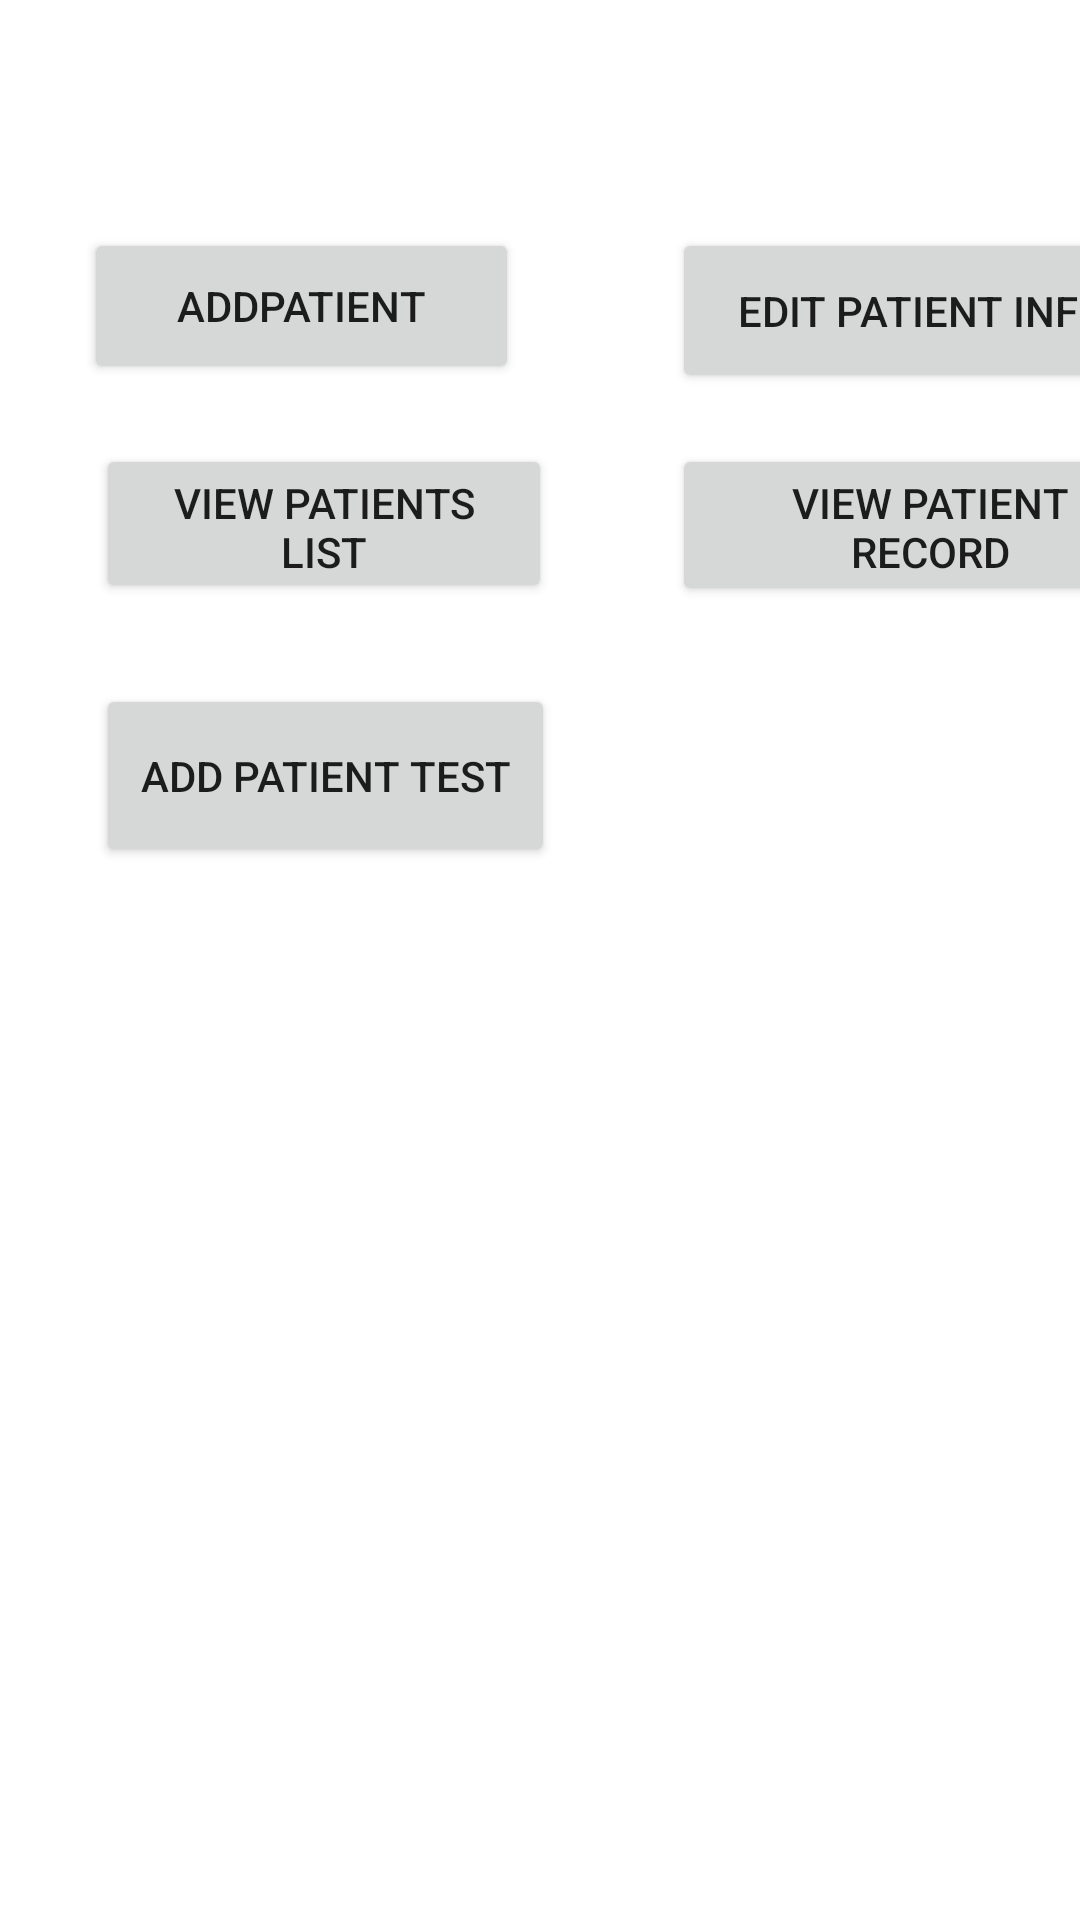

Here is an Android app screen rendered from its layout file. Give the layout XML and the strings, colors and styles it references.
<!-- AndroidManifest.xml: application theme Theme.Mapd713_Group4_M2 -->
<!-- res/layout/activity_main.xml -->
<?xml version="1.0" encoding="utf-8"?>
<androidx.constraintlayout.widget.ConstraintLayout xmlns:android="http://schemas.android.com/apk/res/android"
    xmlns:app="http://schemas.android.com/apk/res-auto"
    xmlns:tools="http://schemas.android.com/tools"
    android:layout_width="match_parent"
    android:layout_height="match_parent"
    tools:context=".MainActivity">

    <Button
        android:id="@+id/addPatient"
        android:layout_width="145dp"
        android:layout_height="52dp"
        android:layout_marginStart="28dp"
        android:layout_marginTop="76dp"
        android:text="AddPatient"
        android:textSize="14sp"
        app:layout_constraintStart_toStartOf="parent"
        app:layout_constraintTop_toTopOf="parent" />

    <Button
        android:id="@+id/patientTest"
        android:layout_width="153dp"
        android:layout_height="61dp"
        android:layout_marginStart="32dp"
        android:layout_marginTop="228dp"
        android:text="Add Patient Test"
        android:textSize="14sp"
        app:layout_constraintStart_toStartOf="parent"
        app:layout_constraintTop_toTopOf="parent" />

    <Button
        android:id="@+id/patientRec"
        android:layout_width="172dp"
        android:layout_height="54dp"
        android:layout_marginStart="224dp"
        android:layout_marginTop="148dp"
        android:text="View Patient Record"
        android:textSize="14sp"
        app:layout_constraintStart_toStartOf="parent"
        app:layout_constraintTop_toTopOf="parent" />

    <Button
        android:id="@+id/patientInfo"
        android:layout_width="167dp"
        android:layout_height="55dp"
        android:layout_marginStart="224dp"
        android:layout_marginTop="76dp"
        android:text="Edit Patient info"
        android:textSize="14sp"
        app:layout_constraintStart_toStartOf="parent"
        app:layout_constraintTop_toTopOf="parent" />

    <Button
        android:id="@+id/PatientList"
        android:layout_width="152dp"
        android:layout_height="53dp"
        android:layout_marginStart="32dp"
        android:layout_marginTop="148dp"
        android:text="View Patients List"
        android:textSize="14sp"
        app:layout_constraintStart_toStartOf="parent"
        app:layout_constraintTop_toTopOf="parent" />


</androidx.constraintlayout.widget.ConstraintLayout>
<!-- resources referenced by this layout -->
<resources>
  <style name="Theme.Mapd713_Group4_M2" parent="Theme.MaterialComponents.DayNight.DarkActionBar">
          
          <item name="colorPrimary">@color/purple_500</item>
          <item name="colorPrimaryVariant">@color/purple_700</item>
          <item name="colorOnPrimary">@color/white</item>
          
          <item name="colorSecondary">@color/teal_200</item>
          <item name="colorSecondaryVariant">@color/teal_700</item>
          <item name="colorOnSecondary">@color/black</item>
          
          <item name="android:statusBarColor">?attr/colorPrimaryVariant</item>
          
      </style>
  <!-- not gathered from this repository: default colours our renderer supplied (Android Studio template values) -->
  <color name="purple_500">#FF6200EE</color>
  <color name="purple_700">#FF3700B3</color>
  <color name="teal_200">#FF03DAC5</color>
  <color name="teal_700">#FF018786</color>
  <color name="black">#FF000000</color>
  <color name="white">#FFFFFFFF</color>
</resources>
